Run: headless pygame with SDL's dummy video driver; simulated clock (each Clock.tick advances the game by its frame time, no real sleeping); random seed 0; keys injected as events and as key.get_pressed() state; no mouse input.
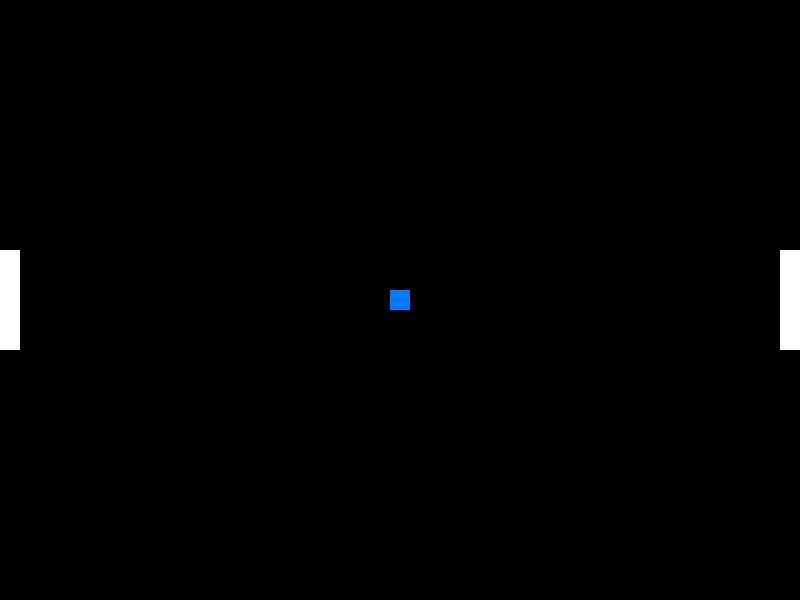
Frame 1 of 4 · flips 1–60 · no input
Frame 2 of 4 · flips 61–180 · tapped SPACE, RETURN · held RIGHT (→), D · screen unchanged from frame 1, image omitted
Frame 3 of 4 · flips 181–300 · held DOWN (↓), S · screen unchanged from frame 2, image omitted
Frame 4 of 4 · flips 301–420 · held LEFT (←), A, UP (↑), W · screen unchanged from frame 3, image omitted

The pygame program that drew these frames:

import os
import pygame
import random

def add(a, b):
    return tuple(map(lambda x, y: x + y, a, b))

def sub(a, b):
    return tuple(map(lambda x, y: x - y, a, b))

def scale(a, c):
    return tuple(map(lambda x: x * c, a))

def r_sign():
    return 1 if random.random() < 0.5 else -1

def clear_screen(screen):
    screen.fill((0, 0, 0))

class Rectangle(object):

    def __init__(self, pos, dim, color = (255, 255, 255)):
        self.color = color
        self.pos = pos
        self.dim = dim
        self.vel = (0, 0)

    def draw(self, screen):
        pygame.draw.rect(screen, self.color, self.pos + self.dim)

    def update_pos(self, delta_time):
        self.pos = add(self.pos, scale(self.vel, delta_time))

    def intersects(self, other):
        x_obs = self.dim[0] + other.dim[0]
        y_obs = self.dim[1] + other.dim[1]
        x_max = max(self.pos[0] + self.dim[0], other.pos[0] + other.dim[0]) - min(self.pos[0], other.pos[0])
        y_max = max(self.pos[1] + self.dim[1], other.pos[1] + other.dim[1]) - min(self.pos[1], other.pos[1])
        return (x_max < x_obs) and (y_max < y_obs)
    

def main():

    fps = 240
    screen_dim = 800, 600
    paddle_dim = 20, 100
    ball_dim = 20, 20
    player_init_pos = 0, screen_dim[1] / 2 - paddle_dim[1] / 2
    enemy_init_pos = screen_dim[0] - paddle_dim[0], screen_dim[1] / 2 - paddle_dim[1] / 2
    ball_init_pos = sub(scale(screen_dim, .5), scale(ball_dim, .5))

    player_speed = .75
    enemy_speed = .33
    ball_speed = .5

    pygame.init()
    pygame.display.set_caption('Pong')
    screen = pygame.display.set_mode(screen_dim)

    game_objects = list()

    player = Rectangle(player_init_pos, paddle_dim)
    enemy = Rectangle(enemy_init_pos, paddle_dim)
    ball = Rectangle(ball_init_pos, ball_dim, (0, 122, 255))
    top = Rectangle((0, -50), (screen_dim[0], 50))
    bot = Rectangle((0, screen_dim[1]), (screen_dim[0], 50))
    left = Rectangle((-50, -50), (50, screen_dim[1] + 100))
    right = Rectangle((screen_dim[0], -50), (50, screen_dim[1] + 100))


    game_objects.append(ball)
    game_objects.append(player)
    game_objects.append(enemy)



    ball.vel = 0, 0

    # Input variables
    w_pressed = False
    s_pressed = False
    space_pressed = False

    new_round = True
    previous_time = pygame.time.get_ticks()
    running = True
    while running:

        delta_time = pygame.time.get_ticks() - previous_time 
        previous_time = pygame.time.get_ticks()

        ### GET INPUT ###
        for event in pygame.event.get():

            if event.type == pygame.QUIT:
                running = False

            if event.type == pygame.KEYDOWN:
                if event.key == pygame.K_w:
                    w_pressed = True
                if event.key == pygame.K_s:
                    s_pressed = True
                if event.key == pygame.K_SPACE:
                    space_pressed = True
                if event.key == pygame.K_ESCAPE:
                    running = False

            if event.type == pygame.KEYUP:
                if event.key == pygame.K_w:
                    w_pressed = False
                if event.key == pygame.K_s:
                    s_pressed = False
                if event.key == pygame.K_SPACE:
                    space_pressed = False
            
        ### GAME LOGIC ###
        
        if w_pressed and s_pressed:
            player.vel = 0, 0
        elif w_pressed:
            player.vel = 0, -player_speed 
        elif s_pressed:
            player.vel = 0, player_speed
        else:
            player.vel = 0, 0
        if space_pressed and new_round:
            ball.vel = r_sign() * ball_speed, r_sign() * ball_speed
            new_round = False

        ball_after = Rectangle(add(ball.pos, ball.vel), ball.dim)

        if ball_after.intersects(player):
            ball.vel = ball_speed * random.uniform(.75, 1.25), ball_speed * r_sign() * random.uniform(.75, 1.25)
        if ball_after.intersects(enemy):
            ball.vel = ball_speed * -random.uniform(.75, 1.25), ball_speed * r_sign() * random.uniform(.75, 1.25)
        if ball_after.intersects(top) or ball_after.intersects(bot):
            ball.vel = ball.vel[0], -ball.vel[1]
        if ball_after.intersects(left) or ball_after.intersects(right):
            ball.pos = ball_init_pos
            ball.vel = (0,0)
            new_round = True
        

        if new_round:
            enemy.vel = 0, 0
        else:
            dif = (ball.pos[1] + ball.dim[1] / 2) - (enemy.pos[1] + enemy.dim[1] / 2)
            if dif != 0:
                enemy.vel = 0, dif / abs(dif) * enemy_speed

        for game_object in game_objects:
            game_object.update_pos(delta_time)


        ### DISPLAY ###
        if int(pygame.time.get_ticks()) % (1000 // fps) == 0:

            clear_screen(screen)
            for game_object in game_objects:
                game_object.draw(screen)
            pygame.display.update()



    pygame.quit()

main()
